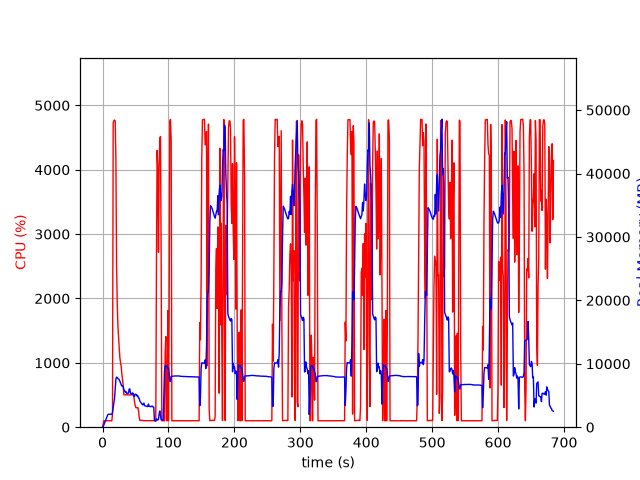

The table this chart was drawn from, first rows:
elapsed_time, nproc, cpu, mem_real, mem_virtual
4.792213439941406e-05, 1, 0.0, 9.793, 3186
1.006, 1, 50.7, 106.4, 782.2
2.013, 1, 100.3, 374.4, 1902
3.02, 1, 99.3, 634.4, 3188
4.027, 1, 100.3, 918.4, 3188
5.034, 1, 100.3, 1149, 5748
6.041, 1, 99.3, 1429, 5748
7.049, 1, 100.2, 1709, 5748
8.056, 1, 100.3, 1991, 5748
9.063, 1, 100.3, 2047, 5236
10.07, 1, 99.1, 2047, 5236
11.08, 1, 100.1, 2041, 5236
12.09, 1, 100.1, 2041, 5236
13.1, 1, 100.1, 2041, 5236
14.11, 1, 99.2, 2041, 5236
15.12, 1, 209.0, 2324, 9313
16.14, 1, 4726, 3087, 10169
17.16, 1, 4761, 3854, 10989
18.18, 1, 4772, 4557, 11808
19.2, 1, 4759, 5943, 13316
20.22, 1, 4173, 7586, 14978
21.23, 1, 2555, 7893, 15434
22.24, 1, 1948, 7839, 15734
23.25, 1, 1581, 7681, 15886
24.26, 1, 1399, 7604, 16112
25.26, 1, 1239, 7512, 16356
26.27, 1, 1081, 7238, 16620
27.28, 1, 1003, 6925, 16620
28.29, 1, 949.6, 6700, 16620
29.29, 1, 827.0, 6501, 16620
30.3, 1, 740.4, 6552, 16828
31.31, 1, 652.4, 6398, 17410
32.32, 1, 503.3, 5959, 17538
33.32, 1, 503.6, 5736, 17538
34.33, 1, 504.1, 5542, 17538
35.34, 1, 503.6, 5643, 17538
36.35, 1, 501.1, 5434, 17538
37.36, 1, 503.2, 5272, 17538
38.37, 1, 501.8, 5342, 17538
39.38, 1, 502.5, 5386, 17538
40.39, 1, 499.4, 6019, 17730
41.4, 1, 501.2, 6042, 17954
42.41, 1, 500.8, 5319, 17954
43.42, 1, 505.6, 5312, 17954
44.43, 1, 503.1, 5211, 17954
45.44, 1, 502.1, 5405, 17954
46.44, 1, 503.6, 5335, 17954
47.45, 1, 487.5, 4843, 17954
48.46, 1, 401.9, 4852, 17954
49.47, 1, 337.0, 5222, 17954
50.48, 1, 303.4, 5137, 17954
51.49, 1, 303.0, 5154, 17954
52.5, 1, 303.2, 4885, 17954
53.51, 1, 304.1, 4934, 17954
54.52, 1, 259.6, 4614, 17954
55.53, 1, 161.6, 4584, 17954
56.54, 1, 106.0, 4125, 17954
57.55, 1, 105.1, 3986, 17954
58.55, 1, 105.1, 3838, 17954
59.56, 1, 105.0, 3690, 17954
... 617 more rows
